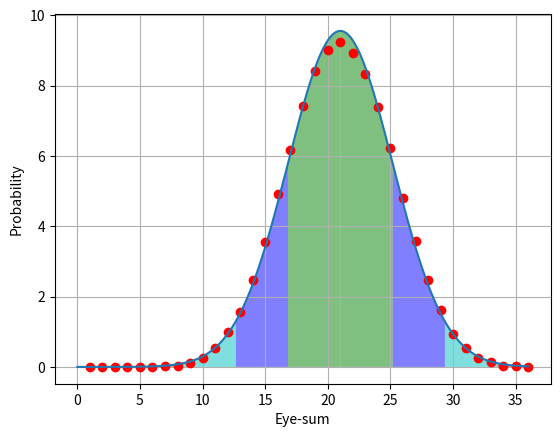

This chart was generated by the following Python code:
# zu testzwecken noch vorhanden
import random
import shutil

import matplotlib.pyplot as plt
import numpy as np


class Plotter:
    def plot(self, diceList):
        diceList = self.__convertList(diceList)
        totalThrows = sum(diceList)
        maxWidth = shutil.get_terminal_size().columns - 20

        if maxWidth <= 10:
            raise Warning("Terminal-window too small")

        print("Visual representation:")
        print("=" * 100)

        for j in range(1, 7):
            percentage = 100 * diceList[j - 1] / totalThrows
            bar = "#" * int(100 * diceList[j - 1] / totalThrows)

            print("] {} - {: >5}%: \t".format(j, percentage), bar)

        print("=" * 100)

    # Diagramm mit Matplotlib erstellen
    def plotAsDiagram(self, diceList, avg, dev, export=False):
        arrangedList = np.arange(0, len(diceList[0]) * 6, 0.001)
        gauss = self.__calculateGaussCurve(arrangedList, avg, dev)

        plt.xlabel("Eye-sum")
        plt.ylabel("Probability")
        plt.grid(True)

        colors = ['r', 'c', 'b', 'g']
        colors += list(reversed(colors))

        for j, color in zip(range(-4, 4), colors):
            plt.fill_between(arrangedList, gauss,
                             where=np.logical_and(arrangedList <= avg - (j * dev),
                                                  arrangedList >= avg - ((j + 1) * dev)), facecolor=color, alpha=0.5)

        plt.plot(range(1, len(diceList[0]) * 6 + 1),
                 [100 * j / len(diceList) for j in self.__convertListForDiagram(diceList)],
                 'ro', arrangedList, gauss)

        if export:
            plt.savefig("plot")

        plt.show()

    # Augenzahlen summieren und in einer Liste zurueckgeben
    def __convertListForDiagram(self, diceList):
        tmpList = []

        for j in diceList:
            tmpList.append(sum(j))

        outList = [0] * len(diceList[0]) * 6

        for j in tmpList:
            outList[j - 1] += 1

        return outList

    # Haeufigkeit von augenzahlen bestimmen und in einer Liste zurueckgeben
    def __convertList(self, diceList):
        numList = [0] * 6

        for j in range(7):
            numList[j - 1] = diceList.count(j)

        return numList

    # Gauss-Kurven-Werte an den Stellen in interator berechnen und zurueckgeben
    def __calculateGaussCurve(self, iterator, mu, sigma):
        result = [0] * len(iterator)

        for j in range(1, len(iterator) + 1):
            result[j - 1] = 100 * (
                    (1 / (sigma * np.sqrt(2 * np.pi))) * np.exp(-((iterator[j - 1] - mu) / sigma) ** 2 / 2))

        return result


# zu testzwecken noch vorhanden
p = Plotter()

lst = []
throwCount = 100000
for i in range(throwCount):
    tmp = []
    for _ in range(6):
        tmp.append(random.randint(1, 6))
    lst.append(tmp)

# Mittelwert bestimmen
average = sum([sum(item) for item in lst]) / len(lst)

# Standardabweichung bestimmen
deviation = np.sqrt(sum([(sum(item) - average) ** 2 for item in lst]) / (throwCount - 1))

# als Diagramm mit matplotlib plotten
p.plotAsDiagram(lst, average, deviation, True)
